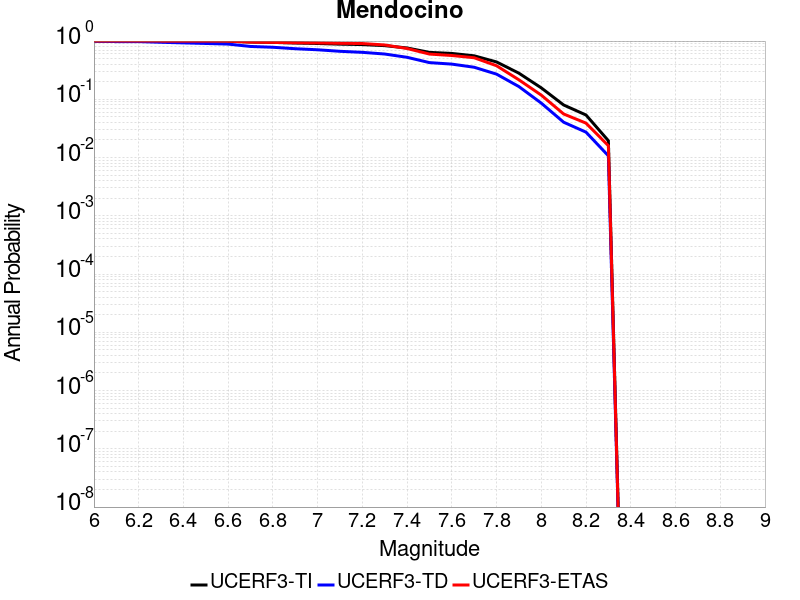

The file beside this chart, header and first rows:
Magnitude, UCERF3-TI Prob, UCERF3-TD Prob, UCERF3-ETAS Prob
6.0, 1, 0.9948, 1.0
6.1, 1, 0.9791, 1.0
6.2, 1, 0.9791, 1.0
6.3, 0.9998, 0.9525, 1.0
6.4, 0.9992, 0.9304, 0.999
6.5, 0.9981, 0.9093, 0.997
6.6, 0.9959, 0.8873, 0.995
6.7, 0.9626, 0.808, 0.959
6.8, 0.9485, 0.7825, 0.948
6.9, 0.925, 0.7387, 0.936
7.0, 0.9086, 0.7086, 0.929
7.1, 0.8849, 0.667, 0.915
7.2, 0.8702, 0.6404, 0.907
7.3, 0.8342, 0.5991, 0.857
7.4, 0.7612, 0.5262, 0.745
7.5, 0.6395, 0.4267, 0.598
7.6, 0.6132, 0.402, 0.565
7.7, 0.5583, 0.3552, 0.517
7.8, 0.4381, 0.2706, 0.377
7.9, 0.2809, 0.1654, 0.216
8.0, 0.1572, 0.08599, 0.118
8.1, 0.0799, 0.04044, 0.056
8.2, 0.05379, 0.0273, 0.039
8.3, 0.01947, 0.01071, 0.016
